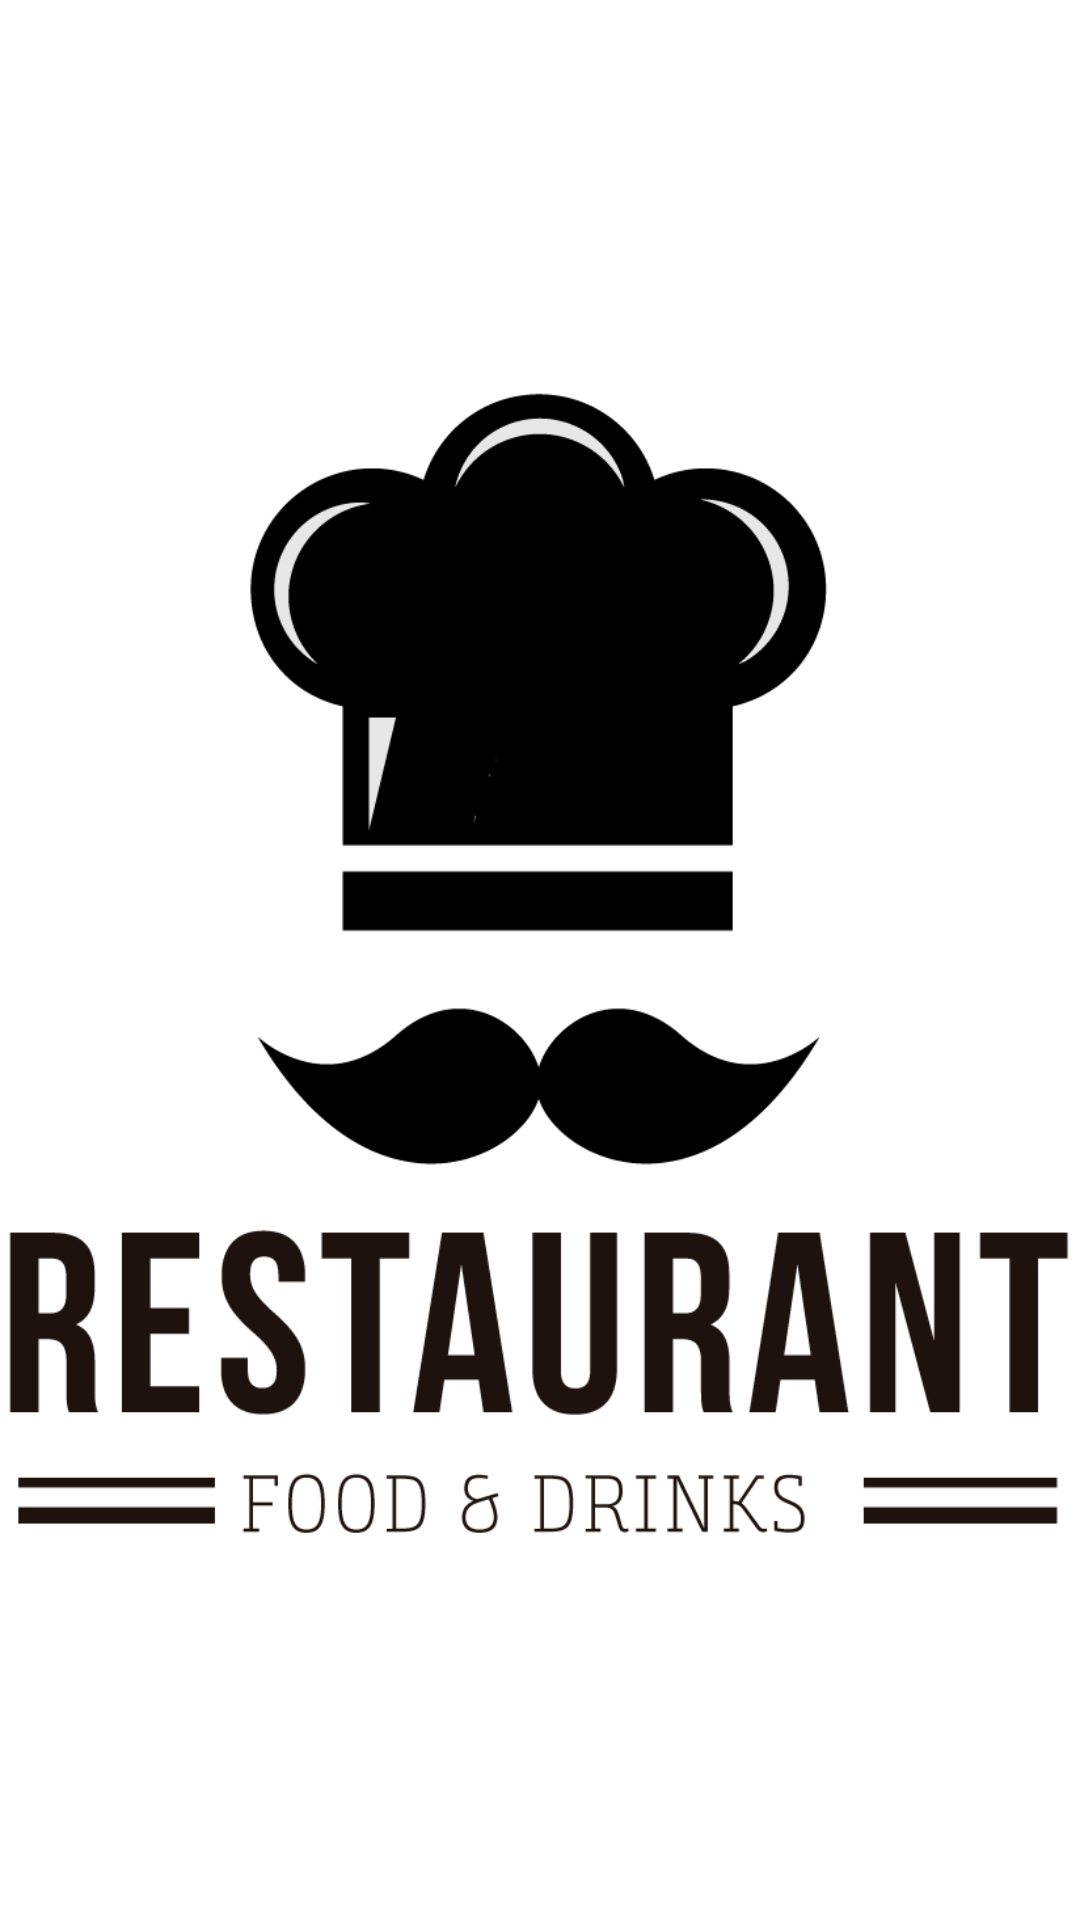

The Android layout XML behind this screen, and the referenced resources:
<!-- AndroidManifest.xml: activity theme AppCompat.FullScreen -->
<!-- res/layout/activity_splash.xml -->
<?xml version="1.0" encoding="utf-8"?>
<android.support.constraint.ConstraintLayout xmlns:android="http://schemas.android.com/apk/res/android"
    xmlns:app="http://schemas.android.com/apk/res-auto"
    xmlns:tools="http://schemas.android.com/tools"
    android:layout_width="match_parent"
    android:layout_height="match_parent"
    tools:context="com.gustavoballeste.authlogin.splash.SplashActivity">

    <ImageView
        android:layout_width="fill_parent"
        android:layout_height="wrap_content"
        android:layout_gravity="center"
        android:src="@drawable/splash_screen_logo"/>

</android.support.constraint.ConstraintLayout>
<!-- resources referenced by this layout -->
<resources>
  <!-- drawable splash_screen_logo: png bitmap (drawable, 116424 bytes) -->
  <style name="AppCompat.FullScreen" parent="Theme.AppCompat.NoActionBar">
          <item name="android:windowFullscreen">true</item>
          <item name="android:background">@color/colorWhite</item>
      </style>
  <color name="colorWhite">#ffffff</color>
</resources>
